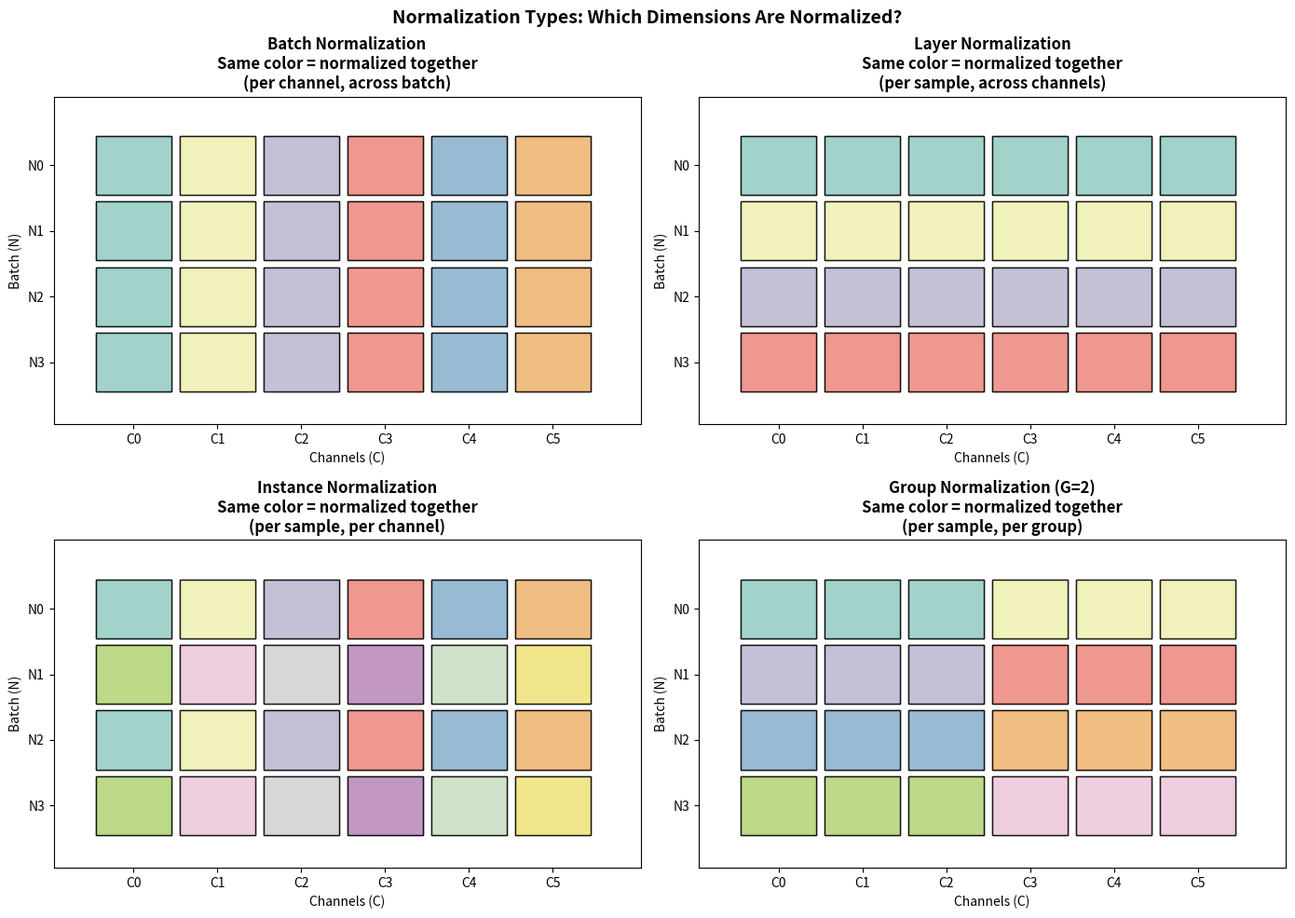
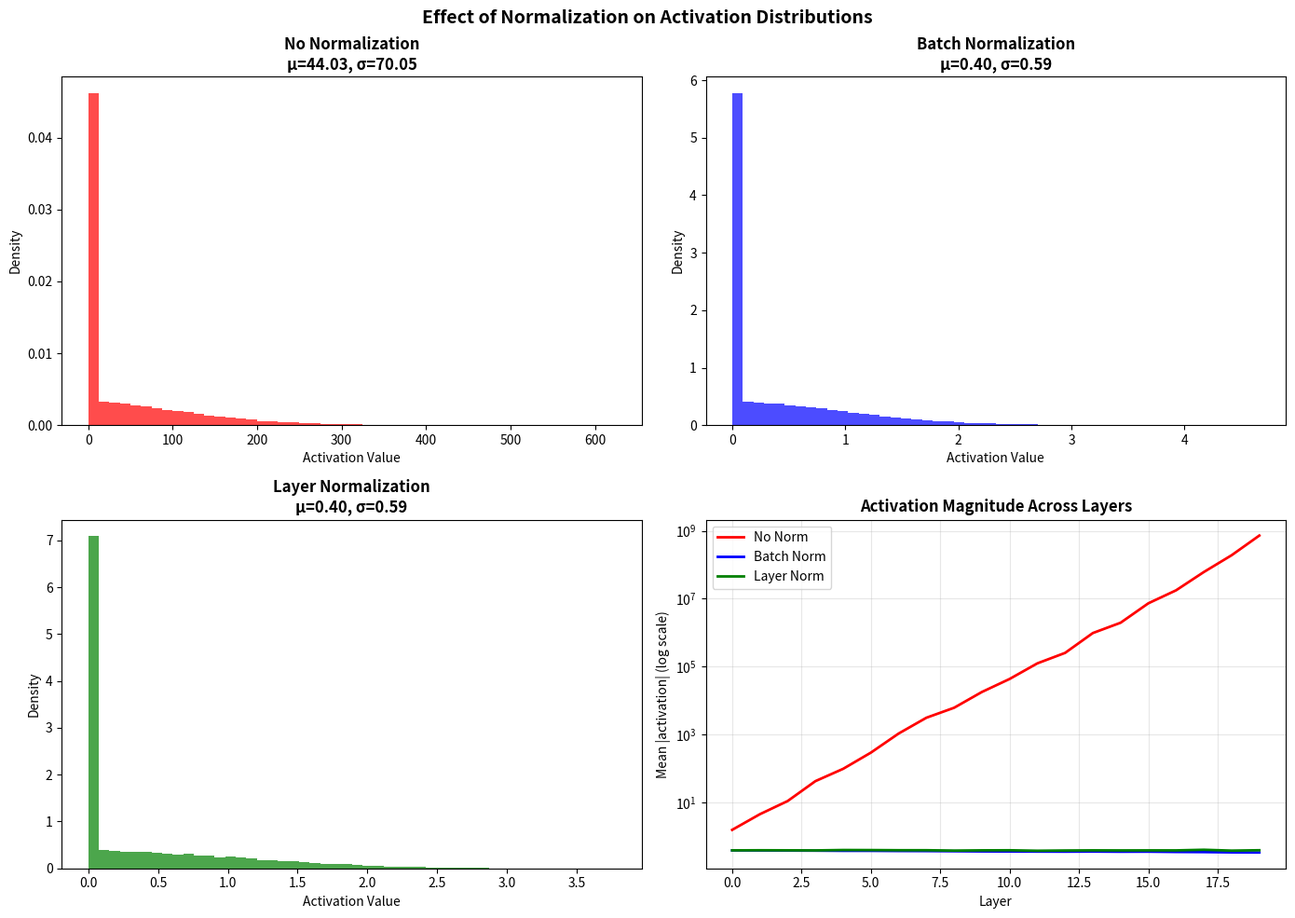
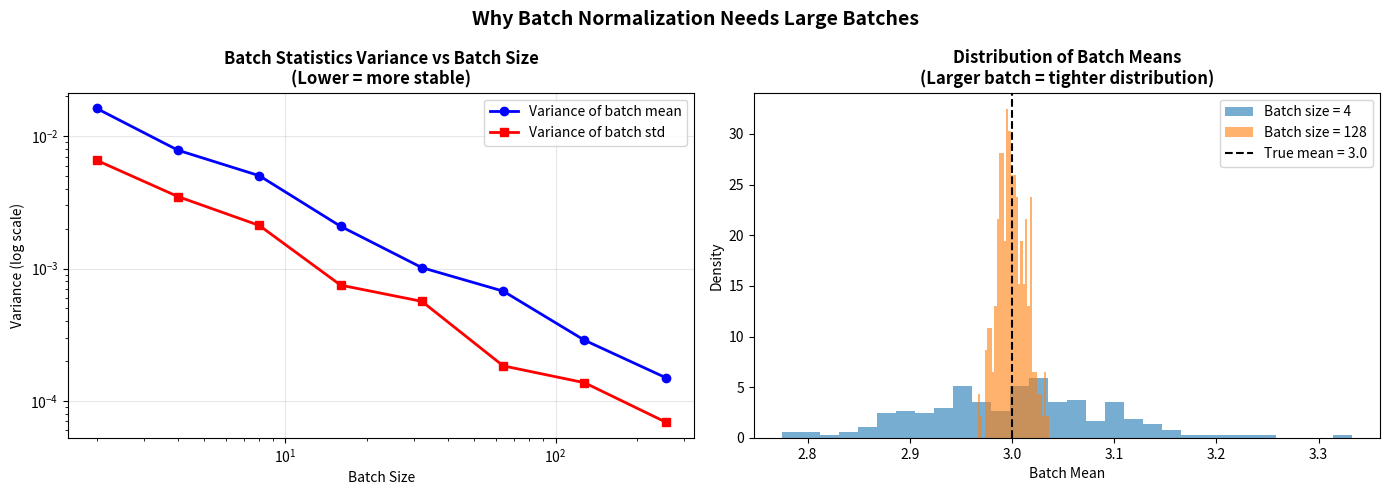

Here is the Python script that generated these plots, in order:
"""
===============================================================
NORMALIZATION — Paradigm: DISTRIBUTION CONTROL
===============================================================

WHAT IT IS (THE CORE IDEA)
===============================================================

Normalization keeps activations in a "healthy" range during training.

The general formula:
    y = γ × (x - μ) / √(σ² + ε) + β

Where:
    μ, σ² = mean and variance (computed over some dimension)
    γ, β  = learned scale and shift (restore representational power)
    ε     = small constant for numerical stability

"Center, scale, then let the network learn the optimal distribution."

===============================================================
THE PROBLEM IT SOLVES: INTERNAL COVARIATE SHIFT
===============================================================

As training progresses:
    Layer 1 weights change → Layer 2 inputs change → Layer 2 must re-adapt

Each layer sees a SHIFTING input distribution.
This slows training and requires careful initialization/learning rates.

Normalization STABILIZES the input distribution to each layer.

===============================================================
KEY VARIANTS (differ in WHAT dimensions are normalized)
===============================================================

Given input X with shape (Batch, Channels, Height, Width):

1. BATCH NORM:     normalize over (Batch, H, W)     — per channel
2. LAYER NORM:     normalize over (Channels, H, W)  — per sample
3. INSTANCE NORM:  normalize over (H, W)            — per sample, per channel
4. GROUP NORM:     normalize over (Group, H, W)     — per sample, per group

===============================================================
INDUCTIVE BIAS
===============================================================

1. Assumes normalized distributions are easier to learn from
2. Batch Norm: Assumes batch statistics approximate population
3. Layer Norm: Assumes features should have similar magnitudes
4. Instance Norm: Style should be normalized (good for style transfer)

===============================================================
WHEN TO USE WHICH
===============================================================

- Batch Norm:    CNNs with large batches (batch ≥ 32)
- Layer Norm:    Transformers, RNNs, small batches
- Instance Norm: Style transfer, generative models
- Group Norm:    CNNs with small batches (batch < 16)

Author: ML Algorithms Collection
"""

import numpy as np
import matplotlib.pyplot as plt
from typing import Tuple, Optional, List


# ============================================================
# BATCH NORMALIZATION
# ============================================================

class BatchNorm1D:
    """
    Batch Normalization for fully-connected layers.

    Normalizes over the BATCH dimension.

    Input shape: (batch_size, features)
    Statistics computed over: batch dimension (axis=0)

    THE KEY INSIGHT:
    Each feature is normalized to μ=0, σ=1 across the batch.
    Then γ and β let the network learn the optimal distribution.

    TRAINING vs INFERENCE:
    - Training: Use batch statistics
    - Inference: Use running (population) statistics
    """

    def __init__(self, num_features: int, momentum: float = 0.1, eps: float = 1e-5):
        """
        Args:
            num_features: Number of features (C in [B, C])
            momentum: For running statistics update
            eps: Numerical stability
        """
        self.num_features = num_features
        self.momentum = momentum
        self.eps = eps

        # Learnable parameters
        self.gamma = np.ones((1, num_features))   # Scale
        self.beta = np.zeros((1, num_features))   # Shift

        # Running statistics (for inference)
        self.running_mean = np.zeros((1, num_features))
        self.running_var = np.ones((1, num_features))

        self.training = True
        self.cache = None

    def forward(self, x: np.ndarray) -> np.ndarray:
        """
        Forward pass.

        Training: Use batch statistics, update running stats
        Inference: Use running statistics
        """
        if self.training:
            # Compute batch statistics
            batch_mean = np.mean(x, axis=0, keepdims=True)
            batch_var = np.var(x, axis=0, keepdims=True)

            # Update running statistics (exponential moving average)
            self.running_mean = (1 - self.momentum) * self.running_mean + self.momentum * batch_mean
            self.running_var = (1 - self.momentum) * self.running_var + self.momentum * batch_var

            # Normalize
            x_norm = (x - batch_mean) / np.sqrt(batch_var + self.eps)

            # Cache for backward
            self.cache = (x, x_norm, batch_mean, batch_var)
        else:
            # Use running statistics
            x_norm = (x - self.running_mean) / np.sqrt(self.running_var + self.eps)

        # Scale and shift
        out = self.gamma * x_norm + self.beta
        return out

    def backward(self, dout: np.ndarray) -> np.ndarray:
        """
        Backward pass through batch normalization.

        The gradient is more complex than you'd expect because
        μ and σ are functions of the entire batch!
        """
        x, x_norm, mean, var = self.cache
        N = x.shape[0]
        std = np.sqrt(var + self.eps)

        # Gradients of learnable parameters
        self.dgamma = np.sum(dout * x_norm, axis=0, keepdims=True)
        self.dbeta = np.sum(dout, axis=0, keepdims=True)

        # Gradient of normalized x
        dx_norm = dout * self.gamma

        # Gradient of variance
        dvar = np.sum(dx_norm * (x - mean) * -0.5 * (var + self.eps)**(-1.5), axis=0, keepdims=True)

        # Gradient of mean
        dmean = np.sum(dx_norm * -1 / std, axis=0, keepdims=True) + dvar * np.mean(-2 * (x - mean), axis=0, keepdims=True)

        # Gradient of input
        dx = dx_norm / std + dvar * 2 * (x - mean) / N + dmean / N

        return dx


class BatchNorm2D:
    """
    Batch Normalization for convolutional layers.

    Input shape: (batch_size, channels, height, width)
    Statistics computed over: (batch, height, width) — i.e., per channel

    Each channel is normalized independently.
    """

    def __init__(self, num_channels: int, momentum: float = 0.1, eps: float = 1e-5):
        self.num_channels = num_channels
        self.momentum = momentum
        self.eps = eps

        # Shape: (1, C, 1, 1) for broadcasting
        self.gamma = np.ones((1, num_channels, 1, 1))
        self.beta = np.zeros((1, num_channels, 1, 1))

        self.running_mean = np.zeros((1, num_channels, 1, 1))
        self.running_var = np.ones((1, num_channels, 1, 1))

        self.training = True

    def forward(self, x: np.ndarray) -> np.ndarray:
        """Forward pass for 4D input."""
        if self.training:
            # Statistics over (N, H, W), keeping C
            batch_mean = np.mean(x, axis=(0, 2, 3), keepdims=True)
            batch_var = np.var(x, axis=(0, 2, 3), keepdims=True)

            self.running_mean = (1 - self.momentum) * self.running_mean + self.momentum * batch_mean
            self.running_var = (1 - self.momentum) * self.running_var + self.momentum * batch_var

            x_norm = (x - batch_mean) / np.sqrt(batch_var + self.eps)
            self.cache = (x, x_norm, batch_mean, batch_var)
        else:
            x_norm = (x - self.running_mean) / np.sqrt(self.running_var + self.eps)

        return self.gamma * x_norm + self.beta


# ============================================================
# LAYER NORMALIZATION
# ============================================================

class LayerNorm:
    """
    Layer Normalization — normalizes over FEATURES (not batch).

    Input shape: (batch_size, features) or (batch, seq, features)
    Statistics computed over: last dimension (features)

    KEY DIFFERENCE FROM BATCH NORM:
    - Each sample is normalized INDEPENDENTLY
    - No dependence on batch size
    - Same behavior in training and inference

    WHY USE IT?
    - Works with any batch size (even batch=1)
    - Essential for Transformers and RNNs
    - No running statistics needed
    """

    def __init__(self, normalized_shape: int, eps: float = 1e-5):
        """
        Args:
            normalized_shape: Size of last dimension(s) to normalize over
            eps: Numerical stability
        """
        self.normalized_shape = normalized_shape
        self.eps = eps

        self.gamma = np.ones(normalized_shape)
        self.beta = np.zeros(normalized_shape)
        self.cache = None

    def forward(self, x: np.ndarray) -> np.ndarray:
        """
        Forward pass.

        Normalize each sample independently over feature dimension.
        """
        # Statistics over last dimension
        mean = np.mean(x, axis=-1, keepdims=True)
        var = np.var(x, axis=-1, keepdims=True)

        x_norm = (x - mean) / np.sqrt(var + self.eps)
        out = self.gamma * x_norm + self.beta

        self.cache = (x, x_norm, mean, var)
        return out

    def backward(self, dout: np.ndarray) -> np.ndarray:
        """Backward pass through layer normalization."""
        x, x_norm, mean, var = self.cache
        D = x.shape[-1]  # Feature dimension
        std = np.sqrt(var + self.eps)

        self.dgamma = np.sum(dout * x_norm, axis=tuple(range(len(x.shape)-1)))
        self.dbeta = np.sum(dout, axis=tuple(range(len(x.shape)-1)))

        dx_norm = dout * self.gamma
        dvar = np.sum(dx_norm * (x - mean) * -0.5 * (var + self.eps)**(-1.5), axis=-1, keepdims=True)
        dmean = np.sum(dx_norm * -1 / std, axis=-1, keepdims=True)

        dx = dx_norm / std + dvar * 2 * (x - mean) / D + dmean / D
        return dx


# ============================================================
# INSTANCE NORMALIZATION
# ============================================================

class InstanceNorm2D:
    """
    Instance Normalization — normalizes over SPATIAL dimensions only.

    Input shape: (batch_size, channels, height, width)
    Statistics computed over: (height, width) — per sample, per channel

    KEY INSIGHT FOR STYLE TRANSFER:
    Mean and variance of feature maps encode "style".
    Normalizing them removes style, allowing style injection.

    "Normalize away the style of each instance."
    """

    def __init__(self, num_channels: int, eps: float = 1e-5, affine: bool = True):
        """
        Args:
            num_channels: Number of channels
            eps: Numerical stability
            affine: Whether to learn γ and β
        """
        self.num_channels = num_channels
        self.eps = eps
        self.affine = affine

        if affine:
            self.gamma = np.ones((1, num_channels, 1, 1))
            self.beta = np.zeros((1, num_channels, 1, 1))

    def forward(self, x: np.ndarray) -> np.ndarray:
        """
        Forward pass.

        Each (sample, channel) is normalized independently.
        """
        # Statistics over spatial dimensions only
        mean = np.mean(x, axis=(2, 3), keepdims=True)
        var = np.var(x, axis=(2, 3), keepdims=True)

        x_norm = (x - mean) / np.sqrt(var + self.eps)

        if self.affine:
            return self.gamma * x_norm + self.beta
        return x_norm


# ============================================================
# GROUP NORMALIZATION
# ============================================================

class GroupNorm:
    """
    Group Normalization — normalizes over GROUPS of channels.

    Input shape: (batch_size, channels, height, width)
    Statistics computed over: (group_channels, height, width)

    INTUITION:
    - Channels within a group are normalized together
    - Like Layer Norm for CNNs, but respects channel structure
    - Works well with small batches (unlike Batch Norm)

    RELATIONSHIP TO OTHERS:
    - num_groups = num_channels → Instance Norm
    - num_groups = 1 → Layer Norm
    """

    def __init__(self, num_groups: int, num_channels: int, eps: float = 1e-5):
        """
        Args:
            num_groups: Number of groups to divide channels into
            num_channels: Total number of channels (must be divisible by num_groups)
            eps: Numerical stability
        """
        assert num_channels % num_groups == 0, "num_channels must be divisible by num_groups"

        self.num_groups = num_groups
        self.num_channels = num_channels
        self.channels_per_group = num_channels // num_groups
        self.eps = eps

        self.gamma = np.ones((1, num_channels, 1, 1))
        self.beta = np.zeros((1, num_channels, 1, 1))

    def forward(self, x: np.ndarray) -> np.ndarray:
        """
        Forward pass.

        Reshape to expose groups, normalize, reshape back.
        """
        N, C, H, W = x.shape

        # Reshape: (N, C, H, W) → (N, G, C//G, H, W)
        x_grouped = x.reshape(N, self.num_groups, self.channels_per_group, H, W)

        # Statistics over (C//G, H, W) — i.e., within each group
        mean = np.mean(x_grouped, axis=(2, 3, 4), keepdims=True)
        var = np.var(x_grouped, axis=(2, 3, 4), keepdims=True)

        x_norm = (x_grouped - mean) / np.sqrt(var + self.eps)

        # Reshape back
        x_norm = x_norm.reshape(N, C, H, W)

        return self.gamma * x_norm + self.beta


# ============================================================
# RMS NORMALIZATION (used in modern LLMs)
# ============================================================

class RMSNorm:
    """
    Root Mean Square Layer Normalization.

    Used in LLaMA, Gemma, and other modern LLMs.

    KEY DIFFERENCE FROM LAYER NORM:
    - No mean centering (only scale normalization)
    - Slightly faster and often works just as well

    Formula:
        y = x / RMS(x) * γ
        RMS(x) = √(mean(x²))
    """

    def __init__(self, dim: int, eps: float = 1e-6):
        self.dim = dim
        self.eps = eps
        self.gamma = np.ones(dim)

    def forward(self, x: np.ndarray) -> np.ndarray:
        """Forward pass using RMS normalization."""
        # RMS = sqrt(mean(x^2))
        rms = np.sqrt(np.mean(x ** 2, axis=-1, keepdims=True) + self.eps)
        return (x / rms) * self.gamma


# ============================================================
# ABLATION EXPERIMENTS
# ============================================================

def experiment_normalization_effect(n_layers: int = 10,
                                    hidden_dim: int = 64,
                                    n_samples: int = 100) -> dict:
    """
    Show how normalization affects activation distributions.

    WHAT TO OBSERVE:
    - Without normalization: activations explode or vanish
    - With normalization: activations stay in reasonable range
    """
    print("=" * 60)
    print("EXPERIMENT: Normalization Effect on Activations")
    print("=" * 60)

    results = {'layers': list(range(n_layers)),
               'no_norm': {'mean': [], 'std': []},
               'batch_norm': {'mean': [], 'std': []},
               'layer_norm': {'mean': [], 'std': []}}

    # Input
    X = np.random.randn(n_samples, hidden_dim)

    # Initialize weights (without careful init)
    weights = [np.random.randn(hidden_dim, hidden_dim) * 0.5 for _ in range(n_layers)]

    # Track activations for each normalization type

    # 1. No normalization
    h = X.copy()
    for i, W in enumerate(weights):
        h = np.maximum(0, h @ W)  # ReLU
        results['no_norm']['mean'].append(np.mean(np.abs(h)))
        results['no_norm']['std'].append(np.std(h))

    # 2. Batch normalization
    h = X.copy()
    bn_layers = [BatchNorm1D(hidden_dim) for _ in range(n_layers)]
    for i, (W, bn) in enumerate(zip(weights, bn_layers)):
        h = h @ W
        h = bn.forward(h)
        h = np.maximum(0, h)  # ReLU
        results['batch_norm']['mean'].append(np.mean(np.abs(h)))
        results['batch_norm']['std'].append(np.std(h))

    # 3. Layer normalization
    h = X.copy()
    ln_layers = [LayerNorm(hidden_dim) for _ in range(n_layers)]
    for i, (W, ln) in enumerate(zip(weights, ln_layers)):
        h = h @ W
        h = ln.forward(h)
        h = np.maximum(0, h)  # ReLU
        results['layer_norm']['mean'].append(np.mean(np.abs(h)))
        results['layer_norm']['std'].append(np.std(h))

    print("\nActivation statistics at each layer:")
    print("-" * 60)
    print(f"{'Layer':<8} {'No Norm (std)':<15} {'BatchNorm (std)':<15} {'LayerNorm (std)':<15}")
    print("-" * 60)
    for i in range(n_layers):
        print(f"{i:<8} {results['no_norm']['std'][i]:<15.4f} "
              f"{results['batch_norm']['std'][i]:<15.4f} "
              f"{results['layer_norm']['std'][i]:<15.4f}")

    return results


def experiment_batch_size_sensitivity(batch_sizes: List[int] = [2, 4, 8, 16, 32, 64, 128],
                                       hidden_dim: int = 64) -> dict:
    """
    Show how Batch Norm depends on batch size.

    WHAT TO OBSERVE:
    - Small batches: Batch statistics are noisy
    - Layer/Group Norm: Independent of batch size
    """
    print("\n" + "=" * 60)
    print("EXPERIMENT: Batch Size Sensitivity")
    print("=" * 60)

    results = {'batch_sizes': batch_sizes,
               'bn_variance': [],
               'ln_variance': [],
               'gn_variance': []}

    # Fixed "true" statistics
    true_mean = 2.0
    true_std = 0.5

    for bs in batch_sizes:
        # Generate data with known statistics
        X = np.random.randn(bs, hidden_dim) * true_std + true_mean

        # Batch Norm: statistics depend on batch
        bn = BatchNorm1D(hidden_dim)
        bn_out = bn.forward(X)
        bn_batch_mean = np.mean(bn_out)
        bn_batch_std = np.std(bn_out)

        # Layer Norm: statistics per sample
        ln = LayerNorm(hidden_dim)
        ln_out = ln.forward(X)
        ln_batch_mean = np.mean(ln_out)
        ln_batch_std = np.std(ln_out)

        # For 2D simulation, reshape
        X_2d = X.reshape(bs, hidden_dim, 1, 1).repeat(4, axis=2).repeat(4, axis=3)
        gn = GroupNorm(num_groups=8, num_channels=hidden_dim)
        gn_out = gn.forward(X_2d)
        gn_batch_mean = np.mean(gn_out)
        gn_batch_std = np.std(gn_out)

        # Variance of statistics across multiple runs
        bn_vars = []
        ln_vars = []
        for _ in range(10):
            X_trial = np.random.randn(bs, hidden_dim) * true_std + true_mean
            bn_vars.append(np.mean(bn.forward(X_trial)))
            ln_vars.append(np.mean(ln.forward(X_trial)))

        results['bn_variance'].append(np.var(bn_vars))
        results['ln_variance'].append(np.var(ln_vars))

    print("\nVariance of output mean across trials (lower = more stable):")
    print("-" * 50)
    print(f"{'Batch Size':<12} {'BatchNorm':<15} {'LayerNorm':<15}")
    print("-" * 50)
    for i, bs in enumerate(batch_sizes):
        print(f"{bs:<12} {results['bn_variance'][i]:<15.6f} {results['ln_variance'][i]:<15.6f}")

    return results


def experiment_norm_locations(n_layers: int = 5,
                              hidden_dim: int = 32,
                              n_samples: int = 100) -> dict:
    """
    Compare Pre-Norm vs Post-Norm configurations.

    Post-Norm (original):  x → Layer → Norm → Activation
    Pre-Norm (modern):     x → Norm → Layer → Activation

    WHAT TO OBSERVE:
    - Pre-Norm often trains more stably
    - Post-Norm may have better final performance
    """
    print("\n" + "=" * 60)
    print("EXPERIMENT: Pre-Norm vs Post-Norm")
    print("=" * 60)

    X = np.random.randn(n_samples, hidden_dim)
    weights = [np.random.randn(hidden_dim, hidden_dim) * 0.3 for _ in range(n_layers)]

    results = {'post_norm': {'activations': []},
               'pre_norm': {'activations': []}}

    # Post-Norm: x → W → LN → ReLU
    h = X.copy()
    for W in weights:
        h = h @ W
        ln = LayerNorm(hidden_dim)
        h = ln.forward(h)
        h = np.maximum(0, h)
        results['post_norm']['activations'].append(np.std(h))

    # Pre-Norm: x → LN → W → ReLU
    h = X.copy()
    for W in weights:
        ln = LayerNorm(hidden_dim)
        h = ln.forward(h)
        h = h @ W
        h = np.maximum(0, h)
        results['pre_norm']['activations'].append(np.std(h))

    print("\nActivation std at each layer:")
    print("-" * 40)
    print(f"{'Layer':<8} {'Post-Norm':<15} {'Pre-Norm':<15}")
    print("-" * 40)
    for i in range(n_layers):
        print(f"{i:<8} {results['post_norm']['activations'][i]:<15.4f} "
              f"{results['pre_norm']['activations'][i]:<15.4f}")

    return results


# ============================================================
# VISUALIZATIONS
# ============================================================

def visualize_normalization_types(save_path: Optional[str] = None):
    """
    Visual explanation of different normalization types.
    """
    fig, axes = plt.subplots(2, 2, figsize=(14, 10))
    fig.suptitle('Normalization Types: Which Dimensions Are Normalized?',
                fontsize=14, fontweight='bold')

    # Create sample tensor visualization
    # Shape: (Batch=4, Channels=6, Height, Width) simplified to (B, C, HW)

    def draw_norm_pattern(ax, title, norm_dims, description):
        """Draw which dimensions are normalized together."""
        B, C = 4, 6

        # Draw grid
        for b in range(B):
            for c in range(C):
                color = 'lightgray'
                ax.add_patch(plt.Rectangle((c, B-1-b), 0.9, 0.9,
                                          facecolor=color, edgecolor='black'))

        # Highlight normalized groups
        colors = plt.cm.Set3(np.linspace(0, 1, 12))

        if norm_dims == 'batch':  # Batch Norm: per channel
            for c in range(C):
                for b in range(B):
                    ax.add_patch(plt.Rectangle((c, B-1-b), 0.9, 0.9,
                                              facecolor=colors[c], edgecolor='black', alpha=0.7))
        elif norm_dims == 'layer':  # Layer Norm: per sample
            for b in range(B):
                for c in range(C):
                    ax.add_patch(plt.Rectangle((c, B-1-b), 0.9, 0.9,
                                              facecolor=colors[b], edgecolor='black', alpha=0.7))
        elif norm_dims == 'instance':  # Instance Norm: per sample, per channel
            idx = 0
            for b in range(B):
                for c in range(C):
                    ax.add_patch(plt.Rectangle((c, B-1-b), 0.9, 0.9,
                                              facecolor=colors[idx % 12], edgecolor='black', alpha=0.7))
                    idx += 1
        elif norm_dims == 'group':  # Group Norm: per sample, per group
            groups = 2
            for b in range(B):
                for c in range(C):
                    group_idx = c // (C // groups)
                    ax.add_patch(plt.Rectangle((c, B-1-b), 0.9, 0.9,
                                              facecolor=colors[b * groups + group_idx],
                                              edgecolor='black', alpha=0.7))

        ax.set_xlim(-0.5, C + 0.5)
        ax.set_ylim(-0.5, B + 0.5)
        ax.set_xlabel('Channels (C)')
        ax.set_ylabel('Batch (N)')
        ax.set_title(f'{title}\n{description}', fontweight='bold')
        ax.set_xticks(np.arange(C) + 0.45)
        ax.set_xticklabels([f'C{i}' for i in range(C)])
        ax.set_yticks(np.arange(B) + 0.45)
        ax.set_yticklabels([f'N{B-1-i}' for i in range(B)])

    draw_norm_pattern(axes[0, 0], 'Batch Normalization', 'batch',
                     'Same color = normalized together\n(per channel, across batch)')
    draw_norm_pattern(axes[0, 1], 'Layer Normalization', 'layer',
                     'Same color = normalized together\n(per sample, across channels)')
    draw_norm_pattern(axes[1, 0], 'Instance Normalization', 'instance',
                     'Same color = normalized together\n(per sample, per channel)')
    draw_norm_pattern(axes[1, 1], 'Group Normalization (G=2)', 'group',
                     'Same color = normalized together\n(per sample, per group)')

    plt.tight_layout()

    if save_path:
        plt.savefig(save_path, dpi=150, bbox_inches='tight')
        print(f"Saved: {save_path}")

    plt.show()


def visualize_activation_distributions(save_path: Optional[str] = None):
    """
    Visualize how normalization affects activation distributions.
    """
    fig, axes = plt.subplots(2, 2, figsize=(14, 10))

    hidden_dim = 64
    n_samples = 1000

    # Simulate activations after several layers
    X = np.random.randn(n_samples, hidden_dim)
    W1 = np.random.randn(hidden_dim, hidden_dim) * 0.8
    W2 = np.random.randn(hidden_dim, hidden_dim) * 0.8
    W3 = np.random.randn(hidden_dim, hidden_dim) * 0.8

    # 1. No normalization
    ax = axes[0, 0]
    h = np.maximum(0, X @ W1)
    h = np.maximum(0, h @ W2)
    h = np.maximum(0, h @ W3)
    ax.hist(h.flatten(), bins=50, density=True, alpha=0.7, color='red')
    ax.set_title(f'No Normalization\nμ={np.mean(h):.2f}, σ={np.std(h):.2f}', fontweight='bold')
    ax.set_xlabel('Activation Value')
    ax.set_ylabel('Density')

    # 2. Batch Normalization
    ax = axes[0, 1]
    bn1, bn2, bn3 = BatchNorm1D(hidden_dim), BatchNorm1D(hidden_dim), BatchNorm1D(hidden_dim)
    h = np.maximum(0, bn1.forward(X @ W1))
    h = np.maximum(0, bn2.forward(h @ W2))
    h = np.maximum(0, bn3.forward(h @ W3))
    ax.hist(h.flatten(), bins=50, density=True, alpha=0.7, color='blue')
    ax.set_title(f'Batch Normalization\nμ={np.mean(h):.2f}, σ={np.std(h):.2f}', fontweight='bold')
    ax.set_xlabel('Activation Value')
    ax.set_ylabel('Density')

    # 3. Layer Normalization
    ax = axes[1, 0]
    ln1, ln2, ln3 = LayerNorm(hidden_dim), LayerNorm(hidden_dim), LayerNorm(hidden_dim)
    h = np.maximum(0, ln1.forward(X @ W1))
    h = np.maximum(0, ln2.forward(h @ W2))
    h = np.maximum(0, ln3.forward(h @ W3))
    ax.hist(h.flatten(), bins=50, density=True, alpha=0.7, color='green')
    ax.set_title(f'Layer Normalization\nμ={np.mean(h):.2f}, σ={np.std(h):.2f}', fontweight='bold')
    ax.set_xlabel('Activation Value')
    ax.set_ylabel('Density')

    # 4. Comparison of means across layers
    ax = axes[1, 1]
    n_layers = 20
    no_norm_means = []
    bn_means = []
    ln_means = []

    h_none = X.copy()
    h_bn = X.copy()
    h_ln = X.copy()

    for i in range(n_layers):
        W = np.random.randn(hidden_dim, hidden_dim) * 0.5

        h_none = np.maximum(0, h_none @ W)
        no_norm_means.append(np.mean(np.abs(h_none)))

        bn = BatchNorm1D(hidden_dim)
        h_bn = np.maximum(0, bn.forward(h_bn @ W))
        bn_means.append(np.mean(np.abs(h_bn)))

        ln = LayerNorm(hidden_dim)
        h_ln = np.maximum(0, ln.forward(h_ln @ W))
        ln_means.append(np.mean(np.abs(h_ln)))

    ax.semilogy(range(n_layers), no_norm_means, 'r-', label='No Norm', linewidth=2)
    ax.semilogy(range(n_layers), bn_means, 'b-', label='Batch Norm', linewidth=2)
    ax.semilogy(range(n_layers), ln_means, 'g-', label='Layer Norm', linewidth=2)
    ax.set_xlabel('Layer')
    ax.set_ylabel('Mean |activation| (log scale)')
    ax.set_title('Activation Magnitude Across Layers', fontweight='bold')
    ax.legend()
    ax.grid(True, alpha=0.3)

    plt.suptitle('Effect of Normalization on Activation Distributions',
                fontsize=14, fontweight='bold')
    plt.tight_layout()

    if save_path:
        plt.savefig(save_path, dpi=150, bbox_inches='tight')
        print(f"Saved: {save_path}")

    plt.show()


def visualize_batch_size_effect(save_path: Optional[str] = None):
    """
    Visualize how batch size affects Batch Norm statistics.
    """
    fig, axes = plt.subplots(1, 2, figsize=(14, 5))

    hidden_dim = 64
    batch_sizes = [2, 4, 8, 16, 32, 64, 128, 256]
    n_trials = 50

    # True population parameters
    true_mean = 3.0
    true_std = 1.5

    bn_mean_vars = []
    bn_std_vars = []

    for bs in batch_sizes:
        means = []
        stds = []
        for _ in range(n_trials):
            X = np.random.randn(bs, hidden_dim) * true_std + true_mean
            batch_mean = np.mean(X)
            batch_std = np.std(X)
            means.append(batch_mean)
            stds.append(batch_std)

        bn_mean_vars.append(np.var(means))
        bn_std_vars.append(np.var(stds))

    # Plot variance of batch statistics
    ax = axes[0]
    ax.loglog(batch_sizes, bn_mean_vars, 'b-o', label='Variance of batch mean', linewidth=2)
    ax.loglog(batch_sizes, bn_std_vars, 'r-s', label='Variance of batch std', linewidth=2)
    ax.set_xlabel('Batch Size')
    ax.set_ylabel('Variance (log scale)')
    ax.set_title('Batch Statistics Variance vs Batch Size\n(Lower = more stable)', fontweight='bold')
    ax.legend()
    ax.grid(True, alpha=0.3)

    # Show actual distributions for small vs large batch
    ax = axes[1]
    small_batch = 4
    large_batch = 128

    means_small = [np.mean(np.random.randn(small_batch, hidden_dim) * true_std + true_mean)
                   for _ in range(200)]
    means_large = [np.mean(np.random.randn(large_batch, hidden_dim) * true_std + true_mean)
                   for _ in range(200)]

    ax.hist(means_small, bins=30, alpha=0.6, label=f'Batch size = {small_batch}', density=True)
    ax.hist(means_large, bins=30, alpha=0.6, label=f'Batch size = {large_batch}', density=True)
    ax.axvline(true_mean, color='black', linestyle='--', label=f'True mean = {true_mean}')
    ax.set_xlabel('Batch Mean')
    ax.set_ylabel('Density')
    ax.set_title('Distribution of Batch Means\n(Larger batch = tighter distribution)', fontweight='bold')
    ax.legend()

    plt.suptitle('Why Batch Normalization Needs Large Batches', fontsize=14, fontweight='bold')
    plt.tight_layout()

    if save_path:
        plt.savefig(save_path, dpi=150, bbox_inches='tight')
        print(f"Saved: {save_path}")

    plt.show()


def visualize_norm_comparison_table(save_path: Optional[str] = None):
    """
    Create a comparison table of normalization methods.
    """
    fig, ax = plt.subplots(figsize=(14, 8))
    ax.axis('off')

    # Table data
    headers = ['Method', 'Normalize Over', 'Best For', 'Batch Dependent?', 'Running Stats?']
    data = [
        ['Batch Norm', '(N, H, W)', 'CNNs, large batches', 'Yes', 'Yes'],
        ['Layer Norm', '(C, H, W)', 'Transformers, RNNs', 'No', 'No'],
        ['Instance Norm', '(H, W)', 'Style transfer', 'No', 'No'],
        ['Group Norm', '(G, H, W)', 'CNNs, small batches', 'No', 'No'],
        ['RMS Norm', '(C)', 'Modern LLMs', 'No', 'No'],
    ]

    table = ax.table(
        cellText=data,
        colLabels=headers,
        loc='center',
        cellLoc='center',
        colWidths=[0.15, 0.15, 0.25, 0.15, 0.15]
    )

    table.auto_set_font_size(False)
    table.set_fontsize(11)
    table.scale(1.2, 2)

    # Style header
    for i, key in enumerate(headers):
        table[(0, i)].set_facecolor('#4472C4')
        table[(0, i)].set_text_props(color='white', fontweight='bold')

    # Alternate row colors
    for i in range(1, len(data) + 1):
        for j in range(len(headers)):
            if i % 2 == 0:
                table[(i, j)].set_facecolor('#D9E2F3')
            else:
                table[(i, j)].set_facecolor('#FFFFFF')

    ax.set_title('Normalization Methods Comparison\n', fontsize=14, fontweight='bold')

    plt.tight_layout()

    if save_path:
        plt.savefig(save_path, dpi=150, bbox_inches='tight')
        print(f"Saved: {save_path}")

    plt.show()


# ============================================================
# MAIN
# ============================================================

if __name__ == "__main__":
    print("=" * 70)
    print("NORMALIZATION — Paradigm: DISTRIBUTION CONTROL")
    print("=" * 70)

    print("""
    CORE INSIGHT:
    Keep activations in a "healthy" range by normalizing to μ=0, σ=1,
    then let γ and β learn the optimal distribution.

    THE FORMULA:
        y = γ × (x - μ) / √(σ² + ε) + β

    KEY VARIANTS:
    ┌─────────────────┬────────────────────┬─────────────────────┐
    │ Method          │ Normalize Over     │ Best For            │
    ├─────────────────┼────────────────────┼─────────────────────┤
    │ Batch Norm      │ Batch, H, W        │ CNNs (large batch)  │
    │ Layer Norm      │ Channels, H, W     │ Transformers, RNNs  │
    │ Instance Norm   │ H, W only          │ Style transfer      │
    │ Group Norm      │ Group, H, W        │ CNNs (small batch)  │
    │ RMS Norm        │ Features (no mean) │ Modern LLMs         │
    └─────────────────┴────────────────────┴─────────────────────┘
    """)

    # Run experiments
    print("\n" + "=" * 70)
    print("RUNNING ABLATION EXPERIMENTS")
    print("=" * 70)

    # Experiment 1: Normalization effect
    norm_results = experiment_normalization_effect()

    # Experiment 2: Batch size sensitivity
    batch_results = experiment_batch_size_sensitivity()

    # Experiment 3: Pre-norm vs post-norm
    location_results = experiment_norm_locations()

    # Visualizations
    print("\n" + "=" * 70)
    print("GENERATING VISUALIZATIONS")
    print("=" * 70)

    visualize_normalization_types('46_normalization_types.png')
    visualize_activation_distributions('46_normalization_distributions.png')
    visualize_batch_size_effect('46_normalization_batch_size.png')
    visualize_norm_comparison_table('46_normalization_comparison.png')

    print("\n" + "=" * 70)
    print("SUMMARY")
    print("=" * 70)
    print("""
    KEY TAKEAWAYS:

    1. PROBLEM: Internal covariate shift
       - Each layer sees shifting input distribution
       - Requires careful initialization and small learning rates

    2. SOLUTION: Normalize activations
       - Center to μ=0, scale to σ=1
       - Learn optimal γ and β

    3. WHICH TO USE:
       - Batch Norm: CNNs with batch ≥ 32
       - Layer Norm: Transformers, RNNs, any batch size
       - Instance Norm: Style transfer (removes style info)
       - Group Norm: CNNs with batch < 16
       - RMS Norm: Modern LLMs (simpler, faster)

    4. TRAINING vs INFERENCE:
       - Batch Norm: Running stats at inference
       - Others: Same behavior (no running stats)
    """)
